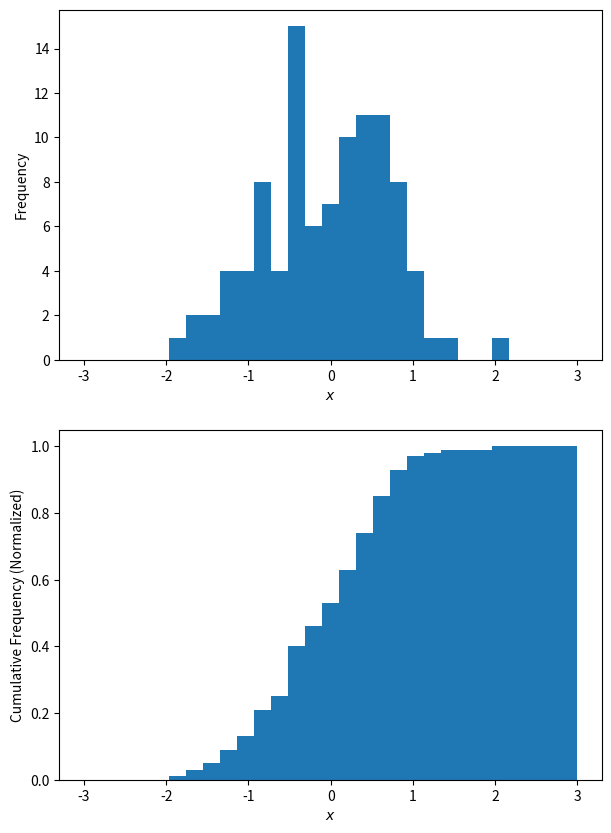

Recreate this plot in Python.
"""draw random numbers from a normal (Gaussian) distribution"""
import numpy as np
import matplotlib.pyplot as plt

# initialize random number generator with seed
rng = np.random.default_rng( 42 )

# N normally distributed random numbers
N = 100
nbins = 30
gauss = rng.normal( size=N )

fig, ax = plt.subplots( 2, 1, figsize=([7,10]) )

# plot histogram of random numbers
ax[0].hist( gauss, bins=np.linspace( -3, 3, nbins ) )
ax[0].set_xlabel( "$x$")
ax[0].set_ylabel( "Frequency")

ax[1].hist( gauss, bins=np.linspace( -3, 3, nbins ), density=True, cumulative=True )
ax[1].set_xlabel( "$x$")
ax[1].set_ylabel( "Cumulative Frequency (Normalized)")

plt.savefig( "frequency_gaussian.pdf" )
plt.show()
